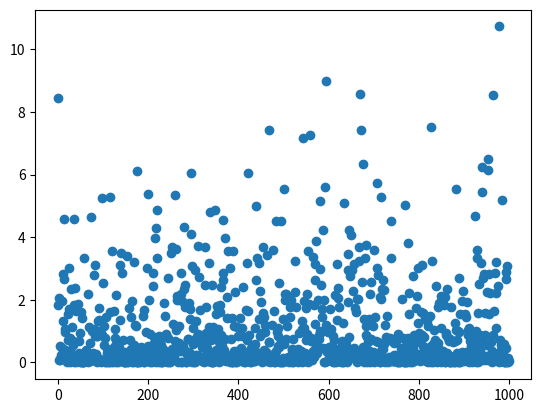

Here is the Python script that generated this plot:
"""
Interquartile Range - IQR
"""
# In[] Libs
import matplotlib.pyplot as plt
import numpy as np
from scipy import stats

# In[] Self generated data
N = 1000
data = np.random.randn(N)**2

plt.clf()
plt.scatter(list(range(len(data))), data)
plt.show()

# In[] Manully find the IQR
# Rank-transform and scaled to 1
data_ranked = stats.rankdata(data)/N

# find the values closest to 25% and 75% of the distribution
q1 = np.argmin((data_ranked-.25)**2) # find the index of the data close to 0.25 and square it to eliminate the negative signs
q3 = np.argmin((data_ranked-.75)**2) # find the index of the data close to 0.75 and square it to eliminate the negative signs

# get the two values in the data
iq_vals = data_ranked[[q1, q3]]

# IQR is the difference between them
iqr_manual = iq_vals[1] - iq_vals[0]

print(f"IQR: {iqr_manual}")

# In[] Use Python's built-in function
iqr_stats = stats.iqr(data)
print(f"IQR: {iqr_stats}")